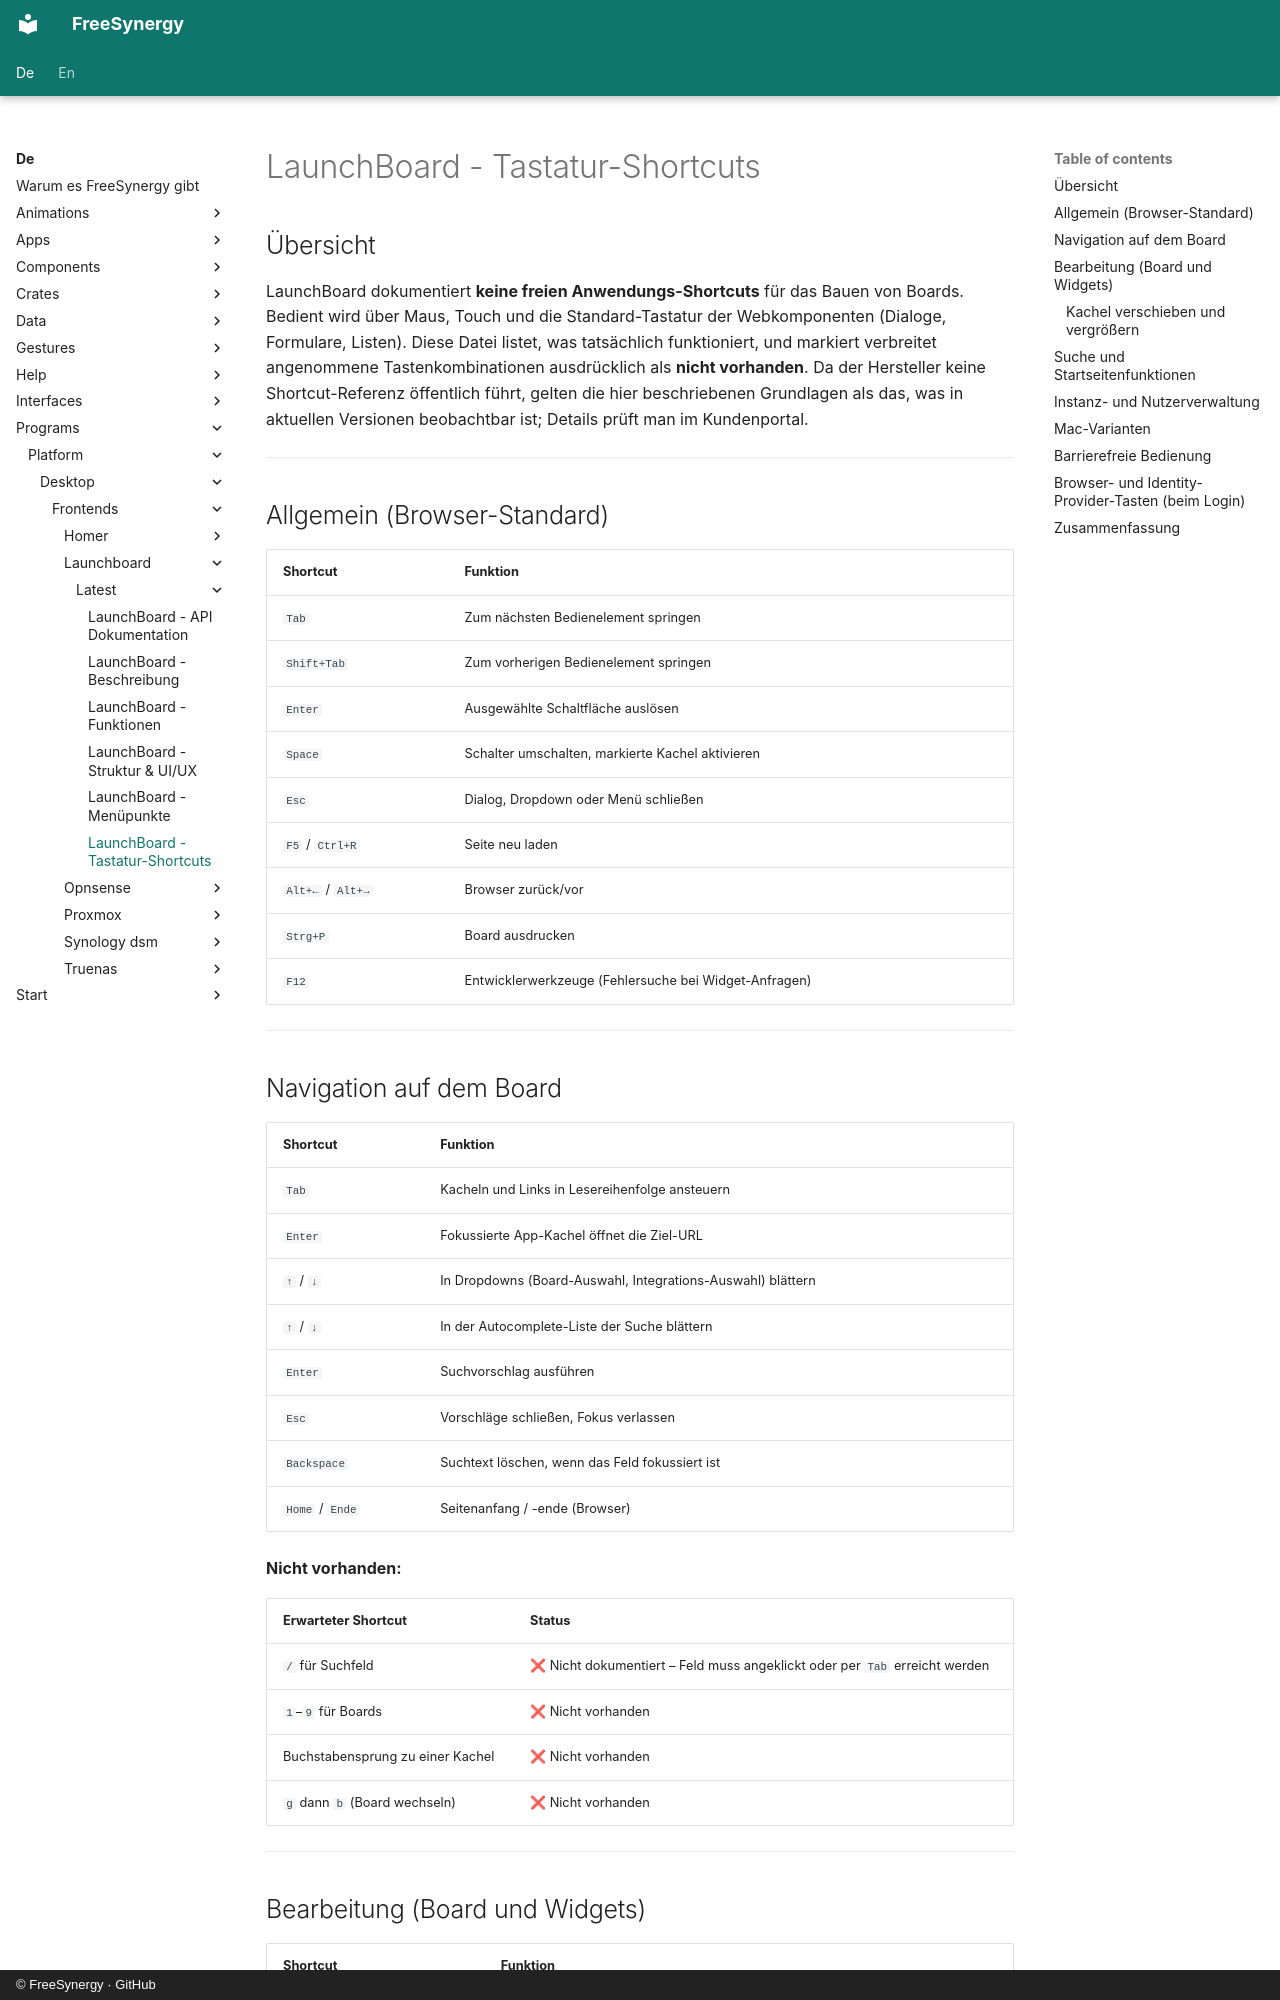

repository: FreeSynergy/fs-documentation · page: de/programs/platform/desktop/frontends/launchboard/latest/shortcuts/index.html · generator: mkdocs · copyright: © FreeSynergy · GitHub

# LaunchBoard - Tastatur-Shortcuts

## Übersicht

LaunchBoard dokumentiert **keine freien Anwendungs-Shortcuts** für das Bauen von Boards. Bedient wird über Maus, Touch und die Standard-Tastatur der Webkomponenten (Dialoge, Formulare, Listen). Diese Datei listet, was tatsächlich funktioniert, und markiert verbreitet angenommene Tastenkombinationen ausdrücklich als **nicht vorhanden**. Da der Hersteller keine Shortcut-Referenz öffentlich führt, gelten die hier beschriebenen Grundlagen als das, was in aktuellen Versionen beobachtbar ist; Details prüft man im Kundenportal.

---

## Allgemein (Browser-Standard)

| Shortcut | Funktion |
|----------|----------|
| `Tab` | Zum nächsten Bedienelement springen |
| `Shift+Tab` | Zum vorherigen Bedienelement springen |
| `Enter` | Ausgewählte Schaltfläche auslösen |
| `Space` | Schalter umschalten, markierte Kachel aktivieren |
| `Esc` | Dialog, Dropdown oder Menü schließen |
| `F5` / `Ctrl+R` | Seite neu laden |
| `Alt+←` / `Alt+→` | Browser zurück/vor |
| `Strg+P` | Board ausdrucken |
| `F12` | Entwicklerwerkzeuge (Fehlersuche bei Widget-Anfragen) |

---

## Navigation auf dem Board

| Shortcut | Funktion |
|----------|----------|
| `Tab` | Kacheln und Links in Lesereihenfolge ansteuern |
| `Enter` | Fokussierte App-Kachel öffnet die Ziel-URL |
| `↑` / `↓` | In Dropdowns (Board-Auswahl, Integrations-Auswahl) blättern |
| `↑` / `↓` | In der Autocomplete-Liste der Suche blättern |
| `Enter` | Suchvorschlag ausführen |
| `Esc` | Vorschläge schließen, Fokus verlassen |
| `Backspace` | Suchtext löschen, wenn das Feld fokussiert ist |
| `Home` / `Ende` | Seitenanfang / -ende (Browser) |

**Nicht vorhanden:**

| Erwarteter Shortcut | Status |
|---------------------|--------|
| `/` für Suchfeld | ❌ Nicht dokumentiert – Feld muss angeklickt oder per `Tab` erreicht werden |
| `1`–`9` für Boards | ❌ Nicht vorhanden |
| Buchstabensprung zu einer Kachel | ❌ Nicht vorhanden |
| `g` dann `b` (Board wechseln) | ❌ Nicht vorhanden |

---
